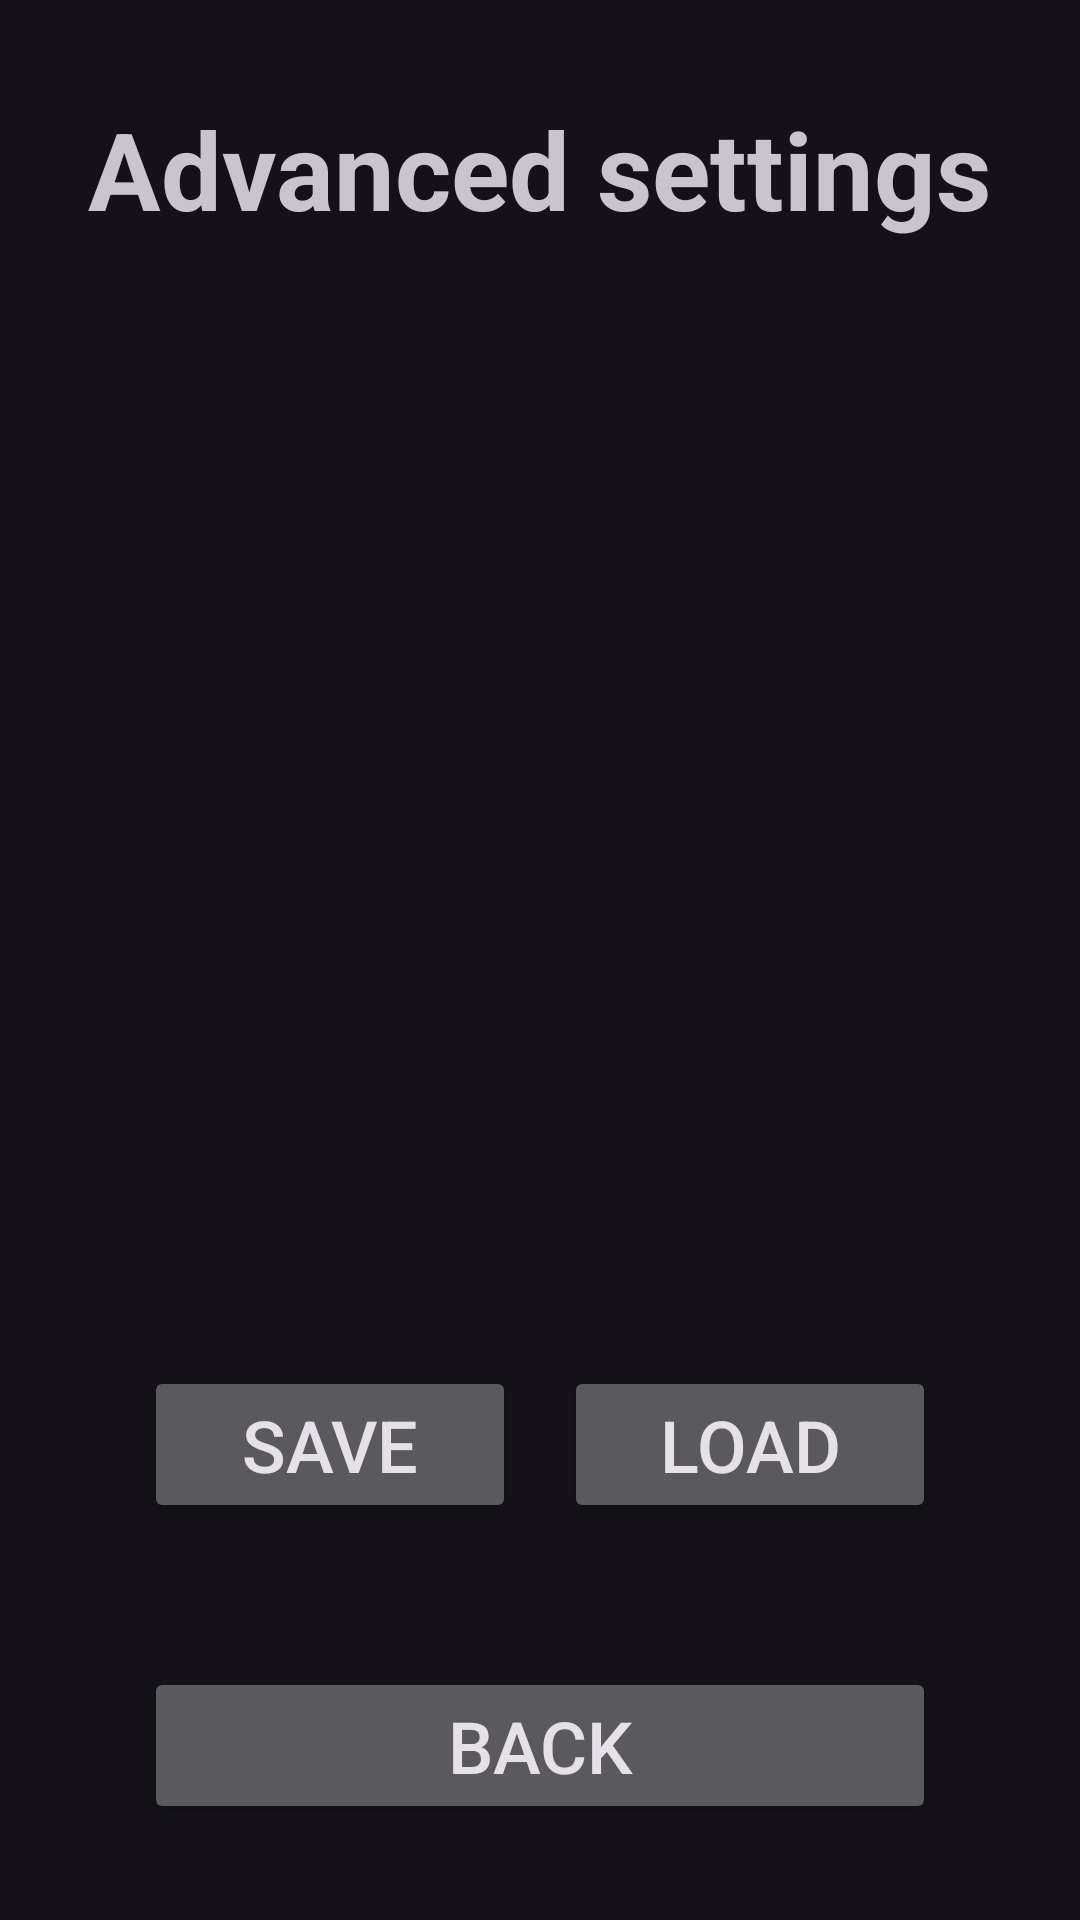

The Android layout XML behind this screen, and the referenced resources:
<!-- AndroidManifest.xml: application theme Theme.MathBasketCatcher -->
<!-- res/layout/activity_advanced_settings.xml -->
<?xml version="1.0" encoding="utf-8"?>
<androidx.constraintlayout.widget.ConstraintLayout xmlns:android="http://schemas.android.com/apk/res/android"
    xmlns:app="http://schemas.android.com/apk/res-auto"
    xmlns:tools="http://schemas.android.com/tools"
    android:id="@+id/main"
    android:layout_width="match_parent"
    android:layout_height="match_parent"
    tools:context=".AdvancedSettingsActivity">

    <TextView
        android:id="@+id/tvTitle"
        android:layout_width="wrap_content"
        android:layout_height="wrap_content"
        android:layout_marginTop="32dp"
        android:text="@string/advanced_settings"
        android:textSize="36sp"
        android:textStyle="bold"
        app:layout_constraintEnd_toEndOf="parent"
        app:layout_constraintStart_toStartOf="parent"
        app:layout_constraintTop_toTopOf="parent" />

    <ScrollView
        android:id="@+id/scrollView"
        android:layout_width="0dp"
        android:layout_height="0dp"
        android:layout_marginStart="48dp"
        android:layout_marginTop="24dp"
        android:layout_marginEnd="48dp"
        android:layout_marginBottom="24dp"
        app:layout_constraintBottom_toTopOf="@+id/btnSave"
        app:layout_constraintEnd_toEndOf="parent"
        app:layout_constraintStart_toStartOf="parent"
        app:layout_constraintTop_toBottomOf="@+id/tvTitle">

        <LinearLayout
            android:layout_width="match_parent"
            android:layout_height="wrap_content"
            android:orientation="vertical" />
    </ScrollView>

    <Button
        android:id="@+id/btnSave"
        android:layout_width="0dp"
        android:layout_height="wrap_content"
        android:layout_marginStart="48dp"
        android:layout_marginEnd="8dp"
        android:layout_marginBottom="48dp"
        android:text="@string/save"
        android:textSize="24sp"
        app:layout_constraintBottom_toTopOf="@+id/btnBack"
        app:layout_constraintEnd_toStartOf="@+id/btnLoad"
        app:layout_constraintStart_toStartOf="parent" />

    <Button
        android:id="@+id/btnLoad"
        android:layout_width="0dp"
        android:layout_height="wrap_content"
        android:layout_marginStart="8dp"
        android:layout_marginEnd="48dp"
        android:text="@string/load"
        android:textSize="24sp"
        app:layout_constraintBottom_toBottomOf="@+id/btnSave"
        app:layout_constraintEnd_toEndOf="parent"
        app:layout_constraintStart_toEndOf="@+id/btnSave" />

    <Button
        android:id="@+id/btnBack"
        android:layout_width="0dp"
        android:layout_height="wrap_content"
        android:layout_marginStart="48dp"
        android:layout_marginEnd="48dp"
        android:layout_marginBottom="32dp"
        android:text="@string/back"
        android:textSize="24sp"
        app:layout_constraintBottom_toBottomOf="parent"
        app:layout_constraintEnd_toEndOf="parent"
        app:layout_constraintStart_toStartOf="parent" />

</androidx.constraintlayout.widget.ConstraintLayout>
<!-- resources referenced by this layout -->
<resources>
  <string name="advanced_settings">Advanced settings</string>
  <string name="back">Back</string>
  <string name="load">Load</string>
  <string name="save">Save</string>
  <style name="Theme.MathBasketCatcher" parent="Base.Theme.MathBasketCatcher" />
  <style name="Base.Theme.MathBasketCatcher" parent="Theme.Material3.Dark.NoActionBar">
          <item name="colorPrimary">@color/gray</item>
          <item name="colorOnPrimary">@color/white</item>
      </style>
  <color name="gray">#616161</color>
  <color name="white">#FFFFFFFF</color>
</resources>
